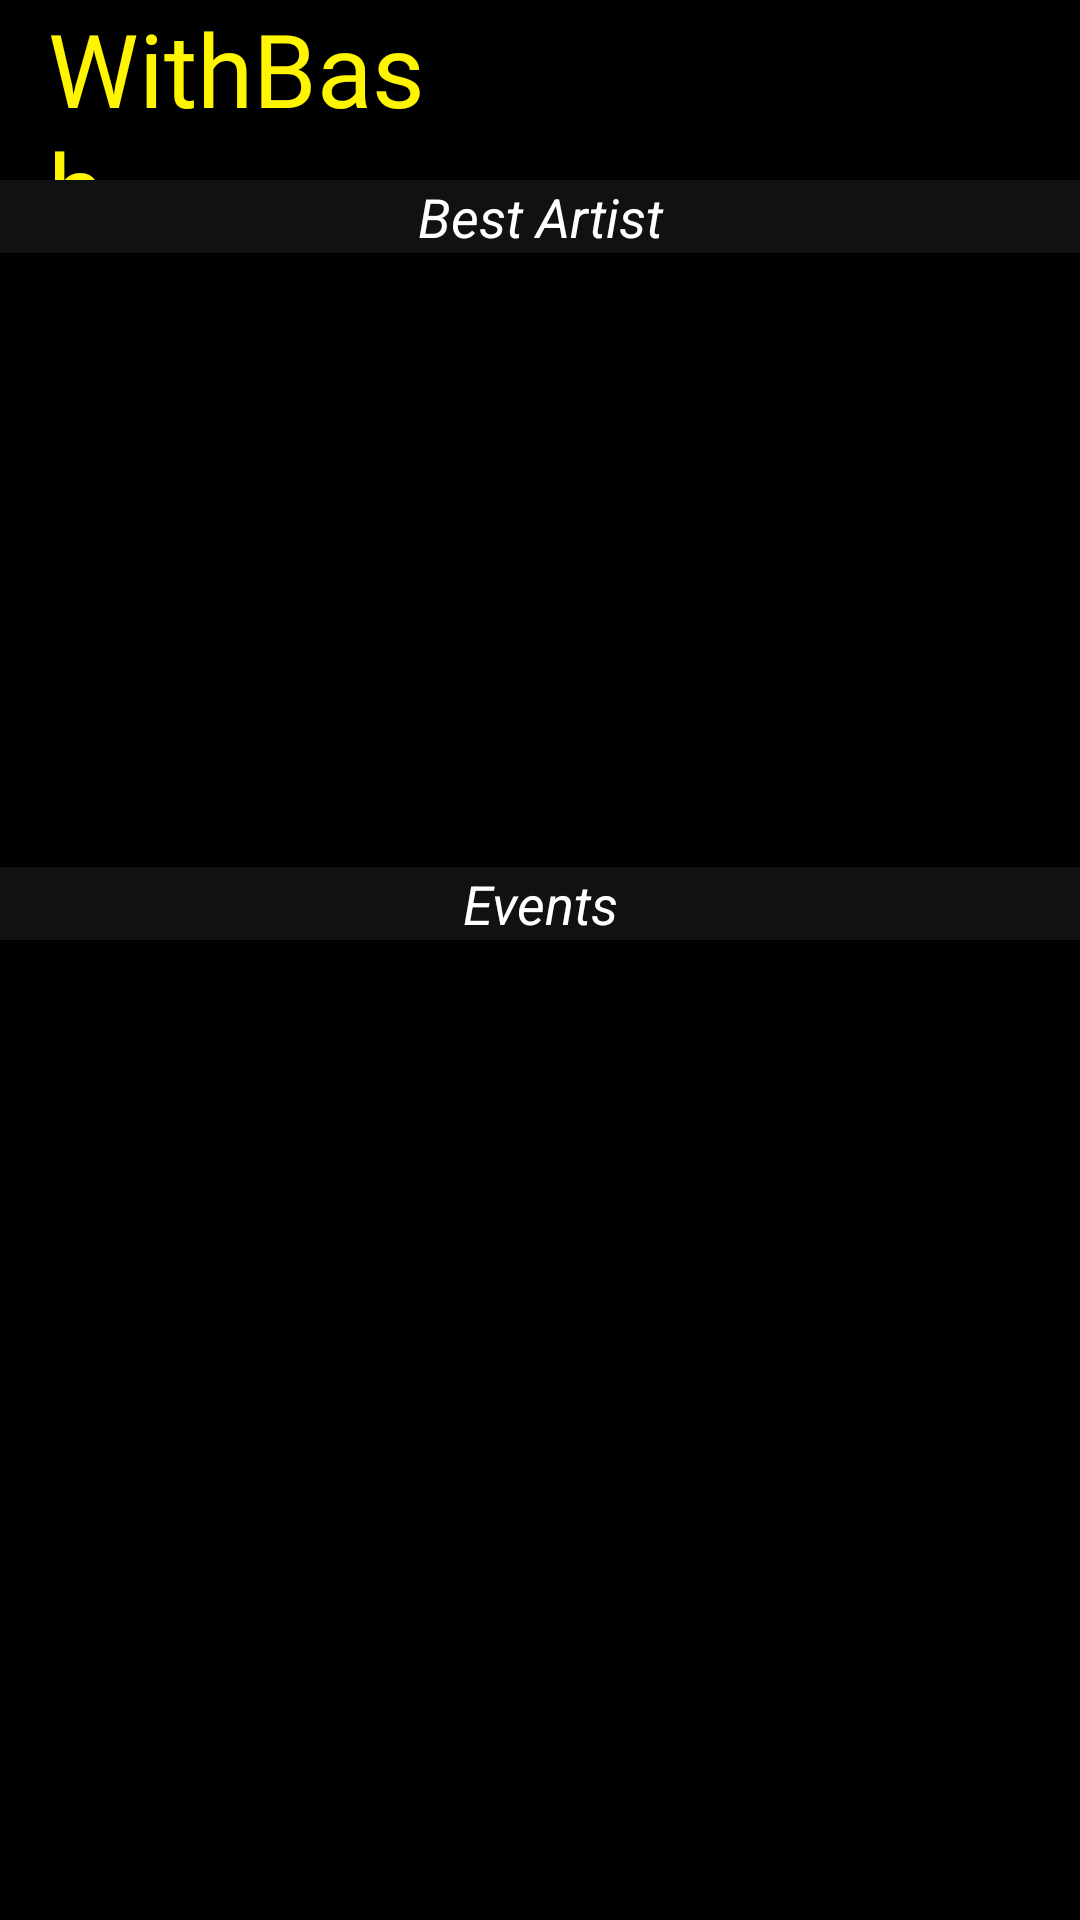

Reconstruct the res/layout file that produces this screen, plus the resources it refers to.
<!-- AndroidManifest.xml: application theme Theme.WithBash -->
<!-- res/layout/fragment_home.xml -->
<?xml version="1.0" encoding="utf-8"?>
<androidx.constraintlayout.widget.ConstraintLayout xmlns:android="http://schemas.android.com/apk/res/android"
    xmlns:tools="http://schemas.android.com/tools"
    android:layout_width="match_parent"
    android:layout_height="match_parent"
    tools:context=".ui.home.Home"
    xmlns:app="http://schemas.android.com/apk/res-auto"
    android:background="@color/colorPrimaryDark">

    
    <TextView
        android:id="@+id/home_page_title"
        android:layout_width="127dp"
        android:layout_height="61dp"
        android:layout_marginStart="16dp"
        android:fontFamily="@font/bangers"
        android:text="@string/withbash"
        android:textColor="@color/colorPrimary"
        android:textSize="34sp"
        app:layout_constraintStart_toStartOf="parent"
        app:layout_constraintTop_toTopOf="parent" />


    <androidx.viewpager2.widget.ViewPager2
        android:id="@+id/locationViewPager"
        android:layout_width="match_parent"
        android:layout_height="200dp"
        android:layout_marginStart="8dp"
        android:layout_marginTop="24dp"
        android:layout_marginEnd="8dp"
        android:paddingStart="45dp"
        android:paddingEnd="45dp"
        app:layout_constraintEnd_toEndOf="parent"
        app:layout_constraintHorizontal_bias="0.0"
        app:layout_constraintStart_toStartOf="parent"
        app:layout_constraintTop_toBottomOf="@+id/home_page_title" />

    <androidx.recyclerview.widget.RecyclerView
        android:id="@+id/list_view"
        android:layout_width="match_parent"
        android:layout_height="match_parent"
        android:layout_marginStart="6dp"
        android:layout_marginTop="315dp"
        android:layout_marginEnd="10dp"
        app:layout_constraintBottom_toBottomOf="parent"
        app:layout_constraintEnd_toEndOf="parent"
        app:layout_constraintHorizontal_bias="0.44"
        app:layout_constraintStart_toStartOf="parent"
        app:layout_constraintTop_toBottomOf="@+id/Events">

    </androidx.recyclerview.widget.RecyclerView>

    <TextView
        android:id="@+id/Artist"
        android:layout_width="match_parent"
        android:layout_height="wrap_content"
        android:layout_marginTop="4dp"
        android:layout_marginBottom="6dp"
        android:background="@color/colorDark"
        android:text="@string/best_artist"
        android:textAlignment="center"
        android:textColor="#FFFFFF"
        android:textSize="18sp"
        android:textStyle="italic"
        app:layout_constraintBottom_toTopOf="@+id/locationViewPager"
        app:layout_constraintEnd_toEndOf="parent"
        app:layout_constraintStart_toStartOf="parent"
        app:layout_constraintTop_toBottomOf="@+id/home_page_title" />

    <TextView
        android:id="@+id/Events"
        android:layout_width="match_parent"
        android:layout_height="wrap_content"
        android:layout_marginTop="4dp"
        android:background="@color/colorDark"
        android:text="@string/events"
        android:textAlignment="center"
        android:textColor="#FFFFFF"
        android:textSize="18sp"
        android:textStyle="italic"
        app:layout_constraintEnd_toEndOf="parent"
        app:layout_constraintHorizontal_bias="0.498"
        app:layout_constraintStart_toStartOf="parent"
        app:layout_constraintTop_toBottomOf="@+id/locationViewPager" />


</androidx.constraintlayout.widget.ConstraintLayout>
<!-- resources referenced by this layout -->
<resources>
  <color name="colorDark">#111111</color>
  <color name="colorPrimary">#FFF500</color>
  <color name="colorPrimaryDark">#000000</color>
  <string name="best_artist">Best Artist</string>
  <string name="events">Events</string>
  <string name="withbash">WithBash</string>
  <style name="Theme.WithBash" parent="Theme.MaterialComponents.DayNight.NoActionBar">
          
          <item name="colorPrimary">#D6D62E</item>
          <item name="colorPrimaryVariant">@color/colorDark</item>
          <item name="colorOnPrimary">@color/cardview_light_background</item>
          
          <item name="colorSecondary">@color/colorPrimaryDark</item>
          <item name="colorSecondaryVariant">@color/colorPrimary</item>
          <item name="colorOnSecondary">@color/colorPrimary</item>
          
          <item name="android:statusBarColor" tools:targetApi="l">?attr/colorPrimaryVariant</item>
          
      </style>
</resources>
